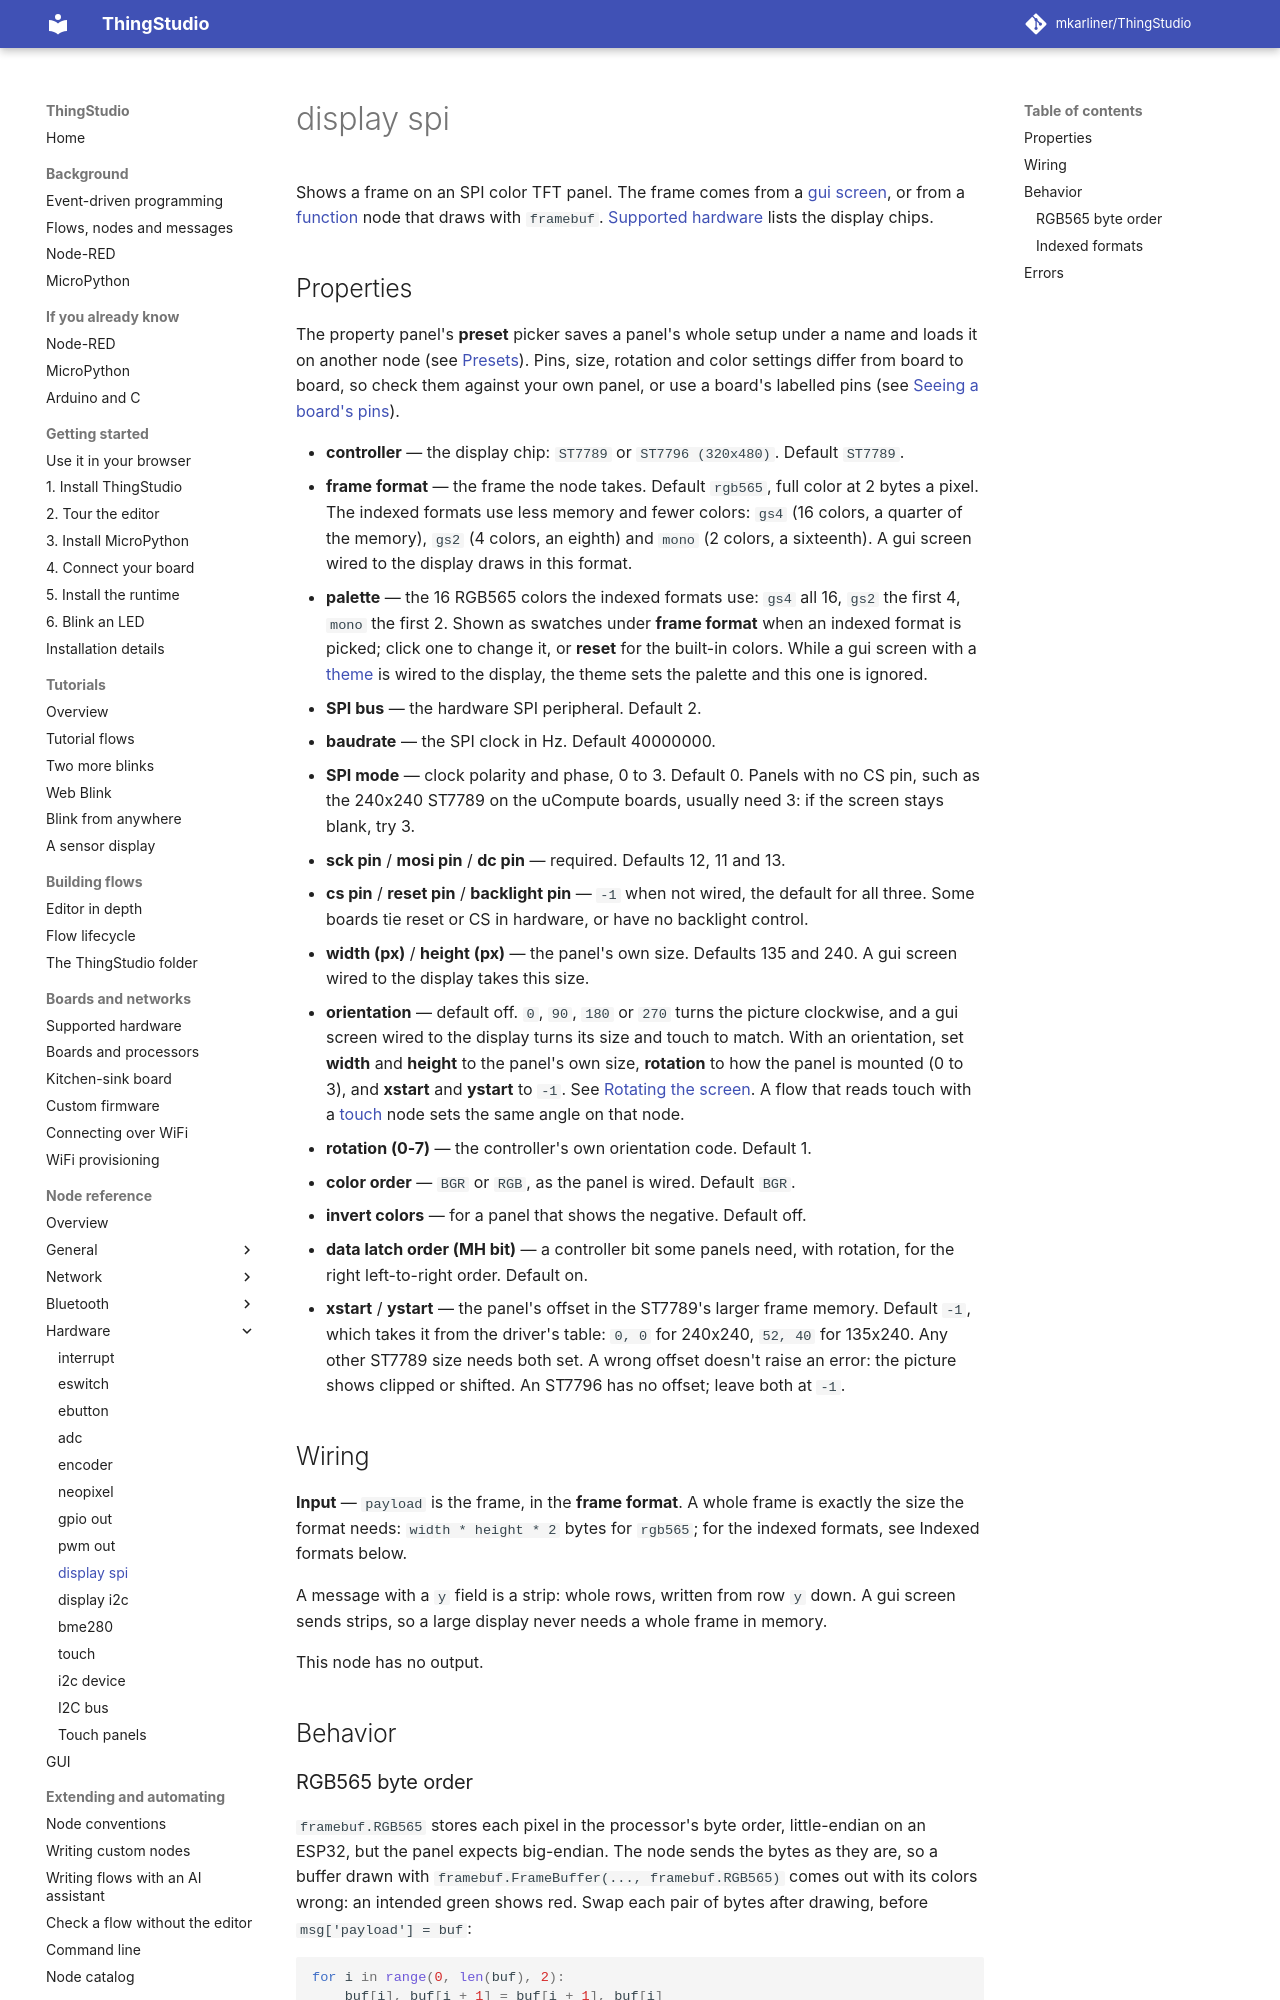

repository: mkarliner/ThingStudio · page: nodes/display-spi/index.html · generator: mkdocs

# display spi

Shows a frame on an SPI color TFT panel. The frame comes from a [gui screen](gui.md), or from a
[function](function.md) node that draws with `framebuf`. [Supported hardware](../supported-hardware.md#displays)
lists the display chips.

## Properties

The property panel's **preset** picker saves a panel's whole setup under a name and loads it on another node (see
[Presets](../working-in-the-editor.md#presets)). Pins, size, rotation and color settings differ from board to board,
so check them against your own panel, or use a board's labelled pins (see
[Seeing a board's pins](../boards.md#seeing-a-boards-pins)).

- **controller** — the display chip: `ST7789` or `ST7796 (320x480)`. Default `ST7789`.
- **frame format** — the frame the node takes. Default `rgb565`, full color at 2 bytes a pixel. The indexed formats
  use less memory and fewer colors: `gs4` (16 colors, a quarter of the memory), `gs2` (4 colors, an eighth) and `mono`
  (2 colors, a sixteenth). A gui screen wired to the display draws in this format.
- **palette** — the 16 RGB565 colors the indexed formats use: `gs4` all 16, `gs2` the first 4, `mono` the first 2.
  Shown as swatches under **frame format** when an indexed format is picked; click one to change it, or **reset**
  for the built-in colors. While a gui screen with a [theme](gui.md#themes) is wired to the display, the theme sets
  the palette and this one is ignored.
- **SPI bus** — the hardware SPI peripheral. Default 2.
- **baudrate** — the SPI clock in Hz. Default 40000000.
- **SPI mode** — clock polarity and phase, 0 to 3. Default 0. Panels with no CS pin, such as the 240x240 ST7789 on the uCompute boards, usually need 3: if the screen stays blank, try 3.
- **sck pin** / **mosi pin** / **dc pin** — required. Defaults 12, 11 and 13.
- **cs pin** / **reset pin** / **backlight pin** — `-1` when not wired, the default for all three. Some boards tie
  reset or CS in hardware, or have no backlight control.
- **width (px)** / **height (px)** — the panel's own size. Defaults 135 and 240. A gui screen wired to the display
  takes this size.
- **orientation** — default off. `0`, `90`, `180` or `270` turns the picture clockwise, and a gui screen wired to the
  display turns its size and touch to match. With an orientation, set **width** and **height** to the panel's own
  size, **rotation** to how the panel is mounted (0 to 3), and **xstart** and **ystart** to `-1`. See
  [Rotating the screen](gui.md#rotating-the-screen). A flow that reads touch with a [touch](touch-i2c.md) node sets
  the same angle on that node.
- **rotation (0-7)** — the controller's own orientation code. Default 1.
- **color order** — `BGR` or `RGB`, as the panel is wired. Default `BGR`.
- **invert colors** — for a panel that shows the negative. Default off.
- **data latch order (MH bit)** — a controller bit some panels need, with rotation, for the right left-to-right
  order. Default on.
- **xstart** / **ystart** — the panel's offset in the ST7789's larger frame memory. Default `-1`, which takes it from
  the driver's table: `0, 0` for 240x240, `52, 40` for 135x240. Any other ST7789 size needs both set. A wrong offset
  doesn't raise an error: the picture shows clipped or shifted. An ST7796 has no offset; leave both at `-1`.

## Wiring

**Input** — `payload` is the frame, in the **frame format**. A whole frame is exactly the size the format needs:
`width * height * 2` bytes for `rgb565`; for the indexed formats, see Indexed formats below.

A message with a `y` field is a strip: whole rows, written from row `y` down. A gui screen sends strips, so a large
display never needs a whole frame in memory.

This node has no output.

## Behavior
